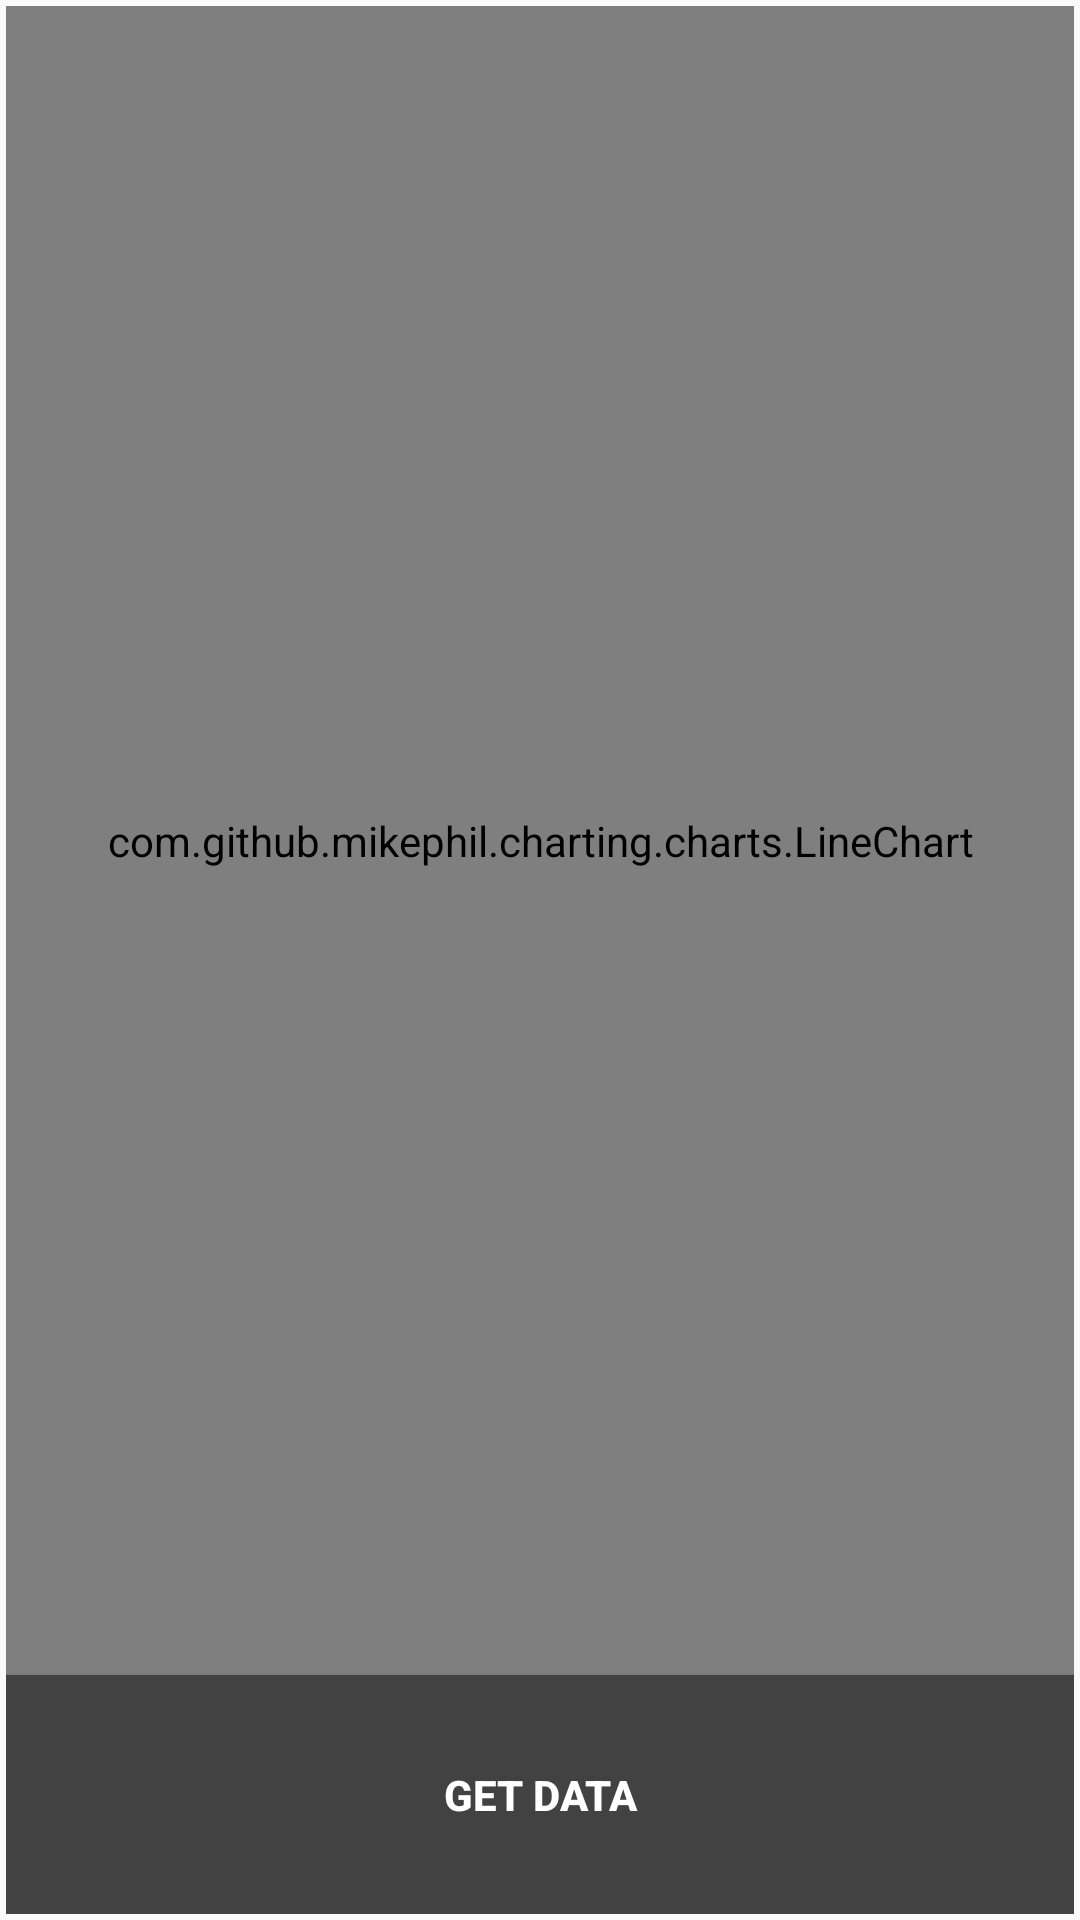

The Android layout XML behind this screen, and the referenced resources:
<!-- AndroidManifest.xml: application theme AppTheme -->
<!-- res/layout/bitfinex_chart_fragment.xml -->
<?xml version="1.0" encoding="utf-8"?>
<android.support.constraint.ConstraintLayout xmlns:android="http://schemas.android.com/apk/res/android"
    android:layout_width="match_parent"
    android:layout_height="match_parent">

    <LinearLayout
        android:id="@+id/container"
        android:layout_width="match_parent"
        android:layout_height="match_parent"
        android:layout_margin="2dp"
        android:orientation="vertical"
        android:weightSum="8">


        <com.github.mikephil.charting.charts.LineChart
            android:id="@+id/barChart"
            android:layout_width="match_parent"
            android:layout_height="0dp"
            android:layout_weight="7">
        </com.github.mikephil.charting.charts.LineChart>

        <android.support.v7.widget.AppCompatButton
            android:id="@+id/btn_get_data"
            android:layout_width="match_parent"
            android:layout_height="0dp"
            android:layout_weight="1"
            android:text="@string/get_data"
            android:background="@color/colorPrimary"
            android:gravity="center"
            android:textColor="@android:color/white"
            android:textStyle="bold" />
    </LinearLayout>
</android.support.constraint.ConstraintLayout>
<!-- resources referenced by this layout -->
<resources>
  <color name="colorPrimary">#424242</color>
  <string name="get_data">Get Data</string>
  <style name="AppTheme" parent="Theme.AppCompat.Light.DarkActionBar">
          
          <item name="colorPrimary">@color/colorPrimary</item>
          <item name="colorPrimaryDark">@color/colorPrimaryDark</item>
          <item name="colorAccent">@color/colorAccent</item>
          <item name="preferenceTheme">@style/PreferenceThemeOverlay.v14.Material</item>
      </style>
  <color name="colorPrimaryDark">#212121</color>
  <color name="colorAccent">#000000</color>
</resources>
